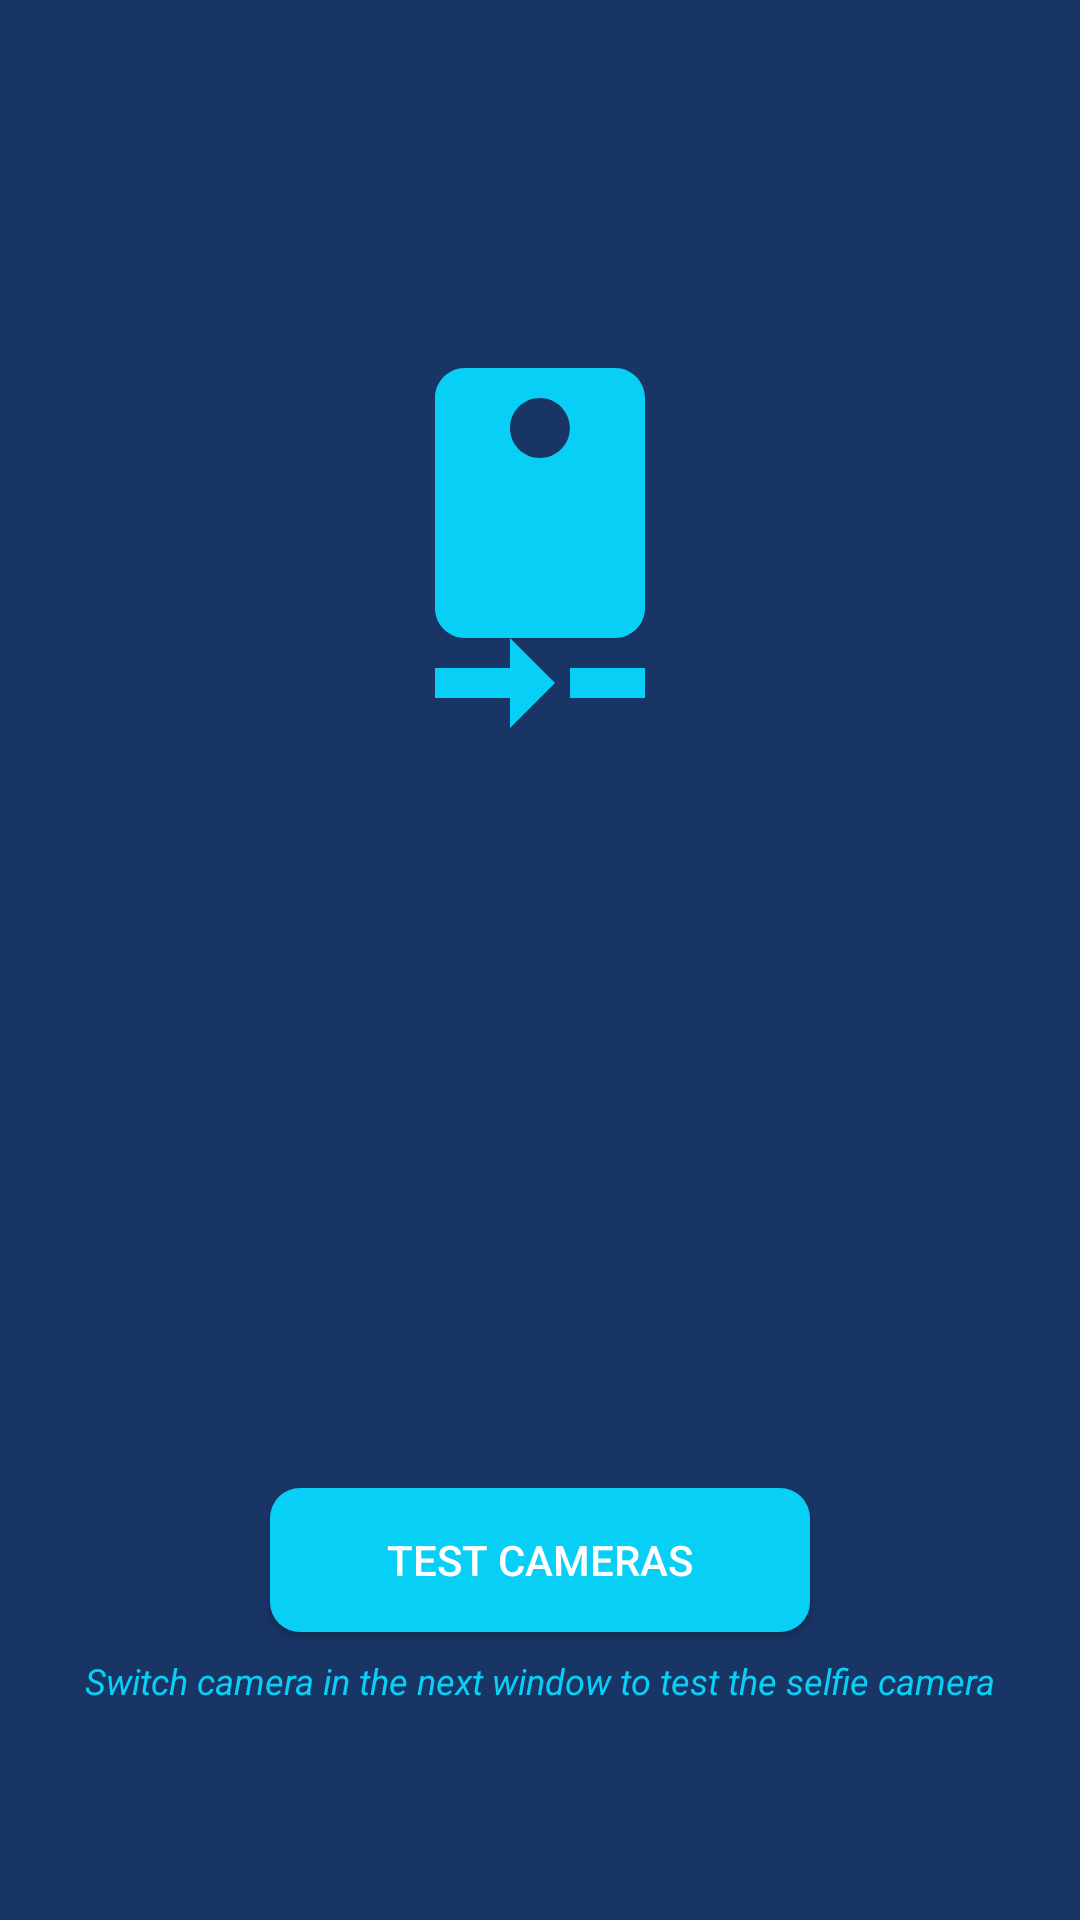

Android layout source for this screen:
<!-- AndroidManifest.xml: application theme Theme.TestYourAndroid -->
<!-- res/layout/activity_camera_back.xml -->
<?xml version="1.0" encoding="utf-8"?>
<androidx.constraintlayout.widget.ConstraintLayout xmlns:android="http://schemas.android.com/apk/res/android"
    xmlns:app="http://schemas.android.com/apk/res-auto"
    xmlns:tools="http://schemas.android.com/tools"
    android:layout_width="match_parent"
    android:layout_height="match_parent"
    tools:context=".Activities.CamerasActivity"
    android:background="@color/tect_color">

    <androidx.appcompat.widget.AppCompatButton
        android:id="@+id/button_camera_back"
        android:layout_width="180dp"
        android:layout_height="wrap_content"
        android:layout_marginBottom="96dp"
        android:background="@drawable/button_design"
        android:elevation="40dp"
        android:text="Test cameras"
        android:textColor="@color/white"
        app:layout_constraintBottom_toBottomOf="parent"
        app:layout_constraintEnd_toEndOf="parent"
        app:layout_constraintStart_toStartOf="parent" />

    <ImageView
        android:id="@+id/imageView3"
        android:layout_width="120dp"
        android:layout_height="120dp"
        app:layout_constraintBottom_toTopOf="@+id/guideline2"
        app:layout_constraintEnd_toEndOf="parent"
        app:layout_constraintStart_toStartOf="parent"
        app:layout_constraintTop_toTopOf="parent"
        app:srcCompat="@drawable/camera_back" />

    <androidx.constraintlayout.widget.Guideline
        android:id="@+id/guideline2"
        android:layout_width="wrap_content"
        android:layout_height="wrap_content"
        android:orientation="horizontal"
        app:layout_constraintGuide_begin="365dp" />

    <ImageView
        android:alpha="0.9"
        android:id="@+id/Display_Image_Back"
        android:layout_width="250dp"
        android:layout_height="250dp"
        android:layout_marginStart="32dp"
        android:layout_marginTop="64dp"
        android:layout_marginEnd="32dp"
        android:scaleType="fitXY"
        android:visibility="invisible"
        app:layout_constraintEnd_toEndOf="parent"
        app:layout_constraintStart_toStartOf="parent"
        app:layout_constraintTop_toBottomOf="@+id/imageView3"
        app:srcCompat="@drawable/button_design" />

    <TextView
        android:textSize="12dp"
        android:id="@+id/textView"
        android:layout_width="wrap_content"
        android:layout_height="wrap_content"
        android:layout_marginTop="8dp"
        android:text="Switch camera in the next window to test the selfie camera"
        android:textAlignment="center"
        android:textColor="@color/OurNeon"
        android:textStyle="italic"
        app:layout_constraintEnd_toEndOf="@+id/button_camera_back"
        app:layout_constraintStart_toStartOf="@+id/button_camera_back"
        app:layout_constraintTop_toBottomOf="@+id/button_camera_back" />

</androidx.constraintlayout.widget.ConstraintLayout>
<!-- resources referenced by this layout -->
<resources>
  <color name="OurNeon">#07cff6</color>
  <color name="tect_color">#193566</color>
  <color name="white">#FFFFFFFF</color>
  <!-- drawable button_design (drawable) -->
  <?xml version="1.0" encoding="utf-8"?>
  <shape xmlns:android="http://schemas.android.com/apk/res/android">
  
      <solid
          android:color="@color/OurNeon"/>
      <corners
          android:radius="10dp"/>
  </shape>
  <!-- drawable camera_back (drawable) -->
  <vector android:height="24dp" android:tint="@color/OurNeon"
      android:viewportHeight="24" android:viewportWidth="24"
      android:width="24dp" xmlns:android="http://schemas.android.com/apk/res/android">
      <path android:fillColor="@android:color/white" android:pathData="M10,20L5,20v2h5v2l3,-3 -3,-3v2zM14,20v2h5v-2h-5zM17,0L7,0C5.9,0 5,0.9 5,2v14c0,1.1 0.9,2 2,2h10c1.1,0 2,-0.9 2,-2L19,2c0,-1.1 -0.9,-2 -2,-2zM12,6c-1.11,0 -2,-0.9 -2,-2s0.89,-2 1.99,-2 2,0.9 2,2C14,5.1 13.1,6 12,6z"/>
  </vector>
  <style name="Theme.TestYourAndroid" parent="Theme.MaterialComponents.DayNight.NoActionBar">
          
          <item name="colorPrimary">@color/tect_color</item>
          <item name="colorPrimaryVariant">@color/tect_color</item>
          <item name="colorOnPrimary">@color/white</item>
          
          <item name="colorSecondary">@color/tect_color</item>
          <item name="colorSecondaryVariant">@color/tect_color</item>
          <item name="colorOnSecondary">@color/black</item>
          
          <item name="android:statusBarColor" tools:targetApi="l">?attr/colorPrimaryVariant</item>
          
      </style>
  <color name="black">#FF000000</color>
</resources>
